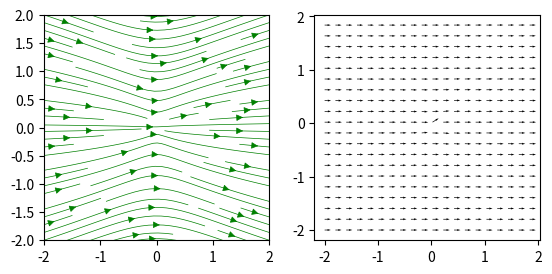

Write the Python code that produced this figure.
import math
import pandas as pd
import numpy as np
import matplotlib.pyplot as plt
import matplotlib.patches as mpatches

color_list =["#3eb991","#e9a820","#e01563","#edb196","#6ecadc","#1f94ac","#ae9a6a","#ccb8a6","#343a44"]

w = 2;
y, x = np.mgrid[-w:w:100j, -w:w:100j];

mu = 1;
s = 1; 

r = pow((pow(x,2) + pow(y,2)),0.5);

U = (1 / (8 * mu * math.pi)) * ((s / r) + ((s * x * x) / pow(r,3)));
V = (1 / (8 * mu * math.pi)) * (x * y / pow(r,3));

speed = np.sqrt(pow(U,2) + pow(V,2));

plt.subplot(1, 2, 1) # row 1, col 2 index 1
plt.streamplot(x, y, U, V, density = 1, color = "green", linewidth = 0.5);
plt.gca().set_aspect('equal')

U = U / np.sqrt(U**2 + V**2);
V = V / np.sqrt(U**2 + V**2);

plt.subplot(1, 2, 2) # row 1, col 2 index 1
plt.quiver(x[::5, ::5], y[::5, ::5], U[::5, ::5], V[::5,::5])
plt.gca().set_aspect('equal')
 
plt.show()